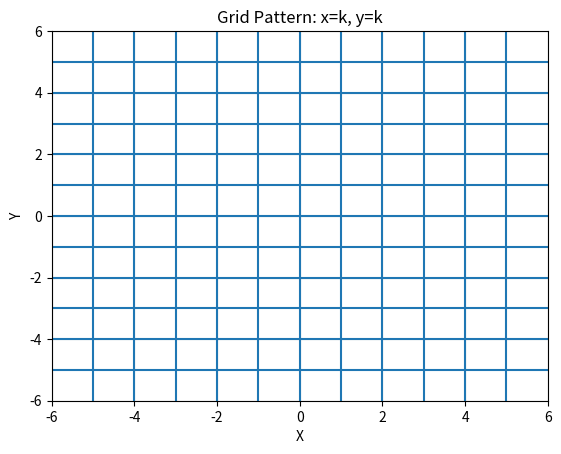

This chart was generated by the following Python code:
import matplotlib.pyplot as plt

k = range(-5, 6)

for i in k:
    plt.axvline(i)
    plt.axhline(i)

plt.xlim(-6, 6)
plt.ylim(-6, 6)

plt.grid()
plt.xlabel("X")
plt.ylabel("Y")
plt.title("Grid Pattern: x=k, y=k")

plt.show()
